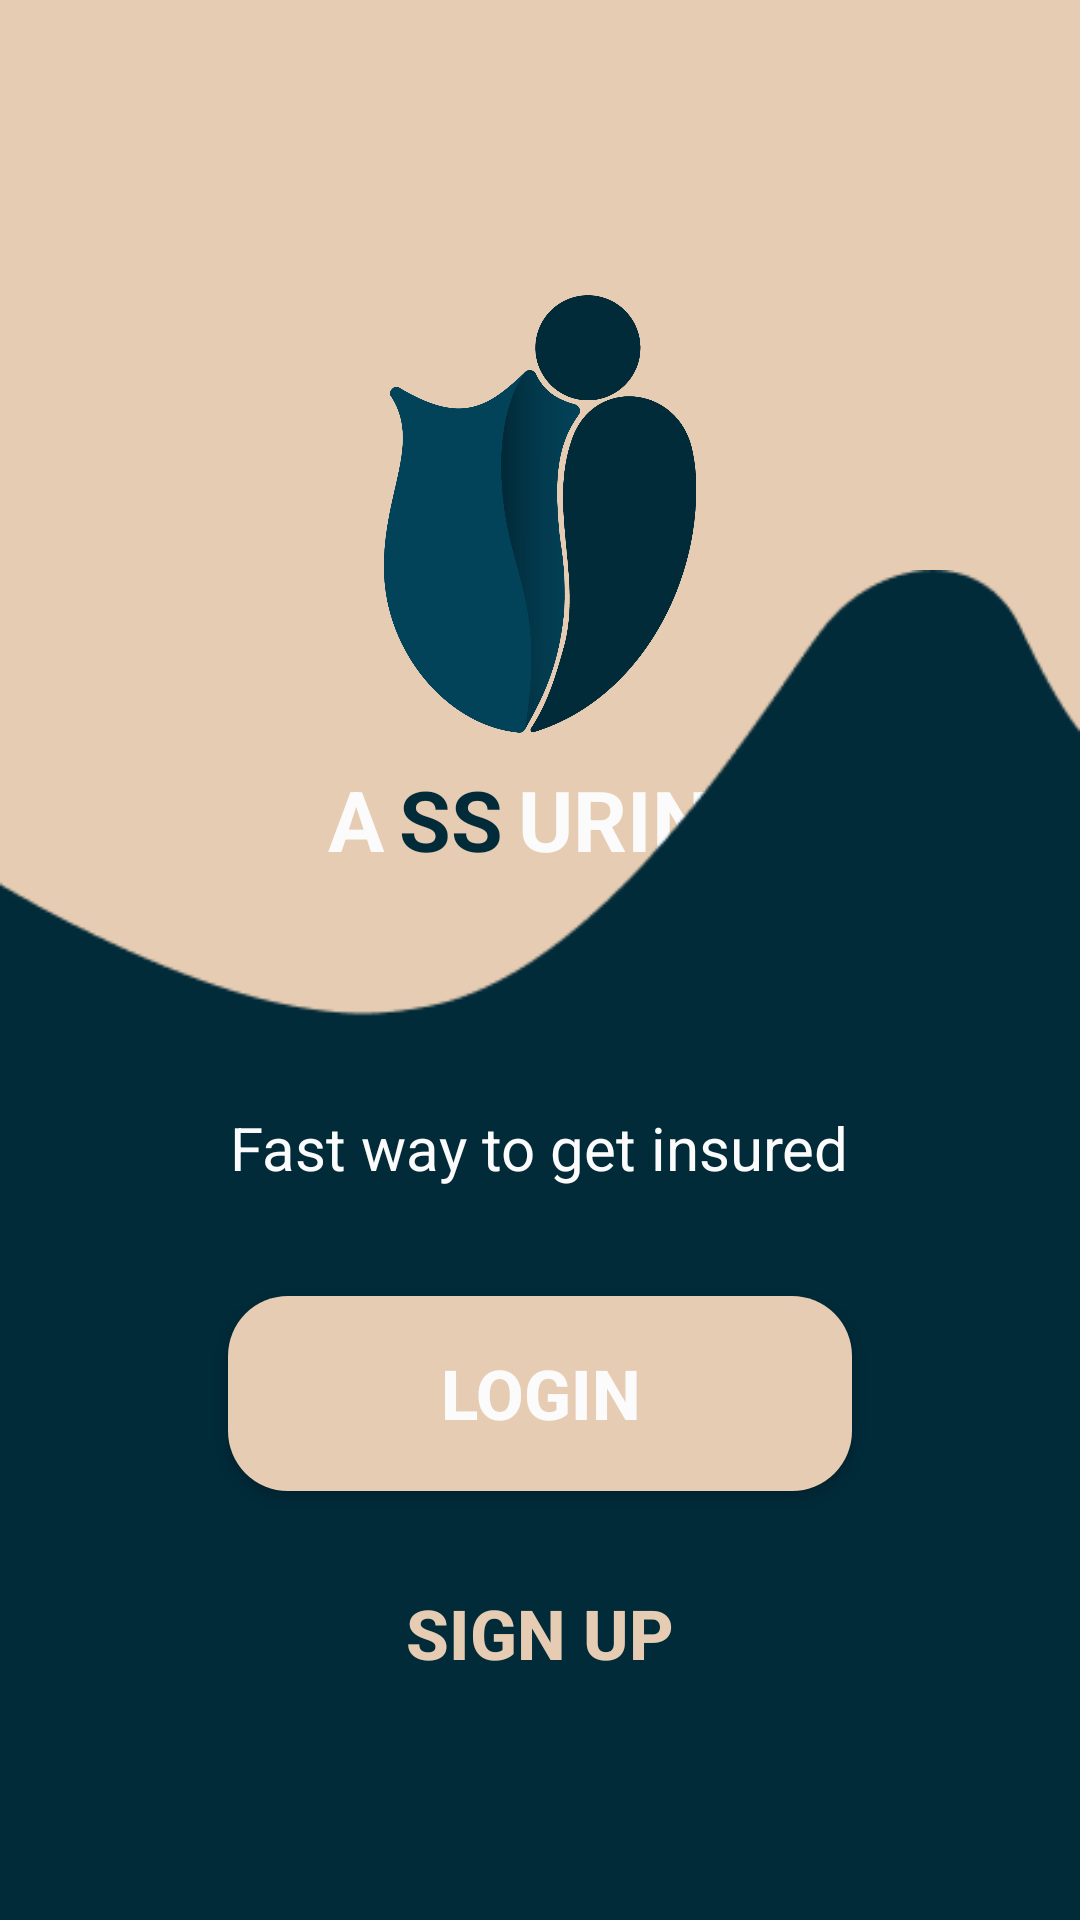

Layout XML and referenced resources for this Android screen:
<!-- AndroidManifest.xml: application theme Theme.Assurini -->
<!-- res/layout/activity_main.xml -->
<?xml version="1.0" encoding="utf-8"?>
<RelativeLayout xmlns:android="http://schemas.android.com/apk/res/android"
    xmlns:app="http://schemas.android.com/apk/res-auto"
    android:layout_width="match_parent"
    android:layout_height="match_parent"

    android:background="@color/secondaryDark">

        <RelativeLayout
            style="@style/parent">
            
            <LinearLayout
                android:id="@+id/topLayout"
                android:layout_width="match_parent"
                android:layout_height="410dp"
                android:layout_alignParentTop="true"
                android:gravity="center"
                android:orientation="vertical">

                <androidx.appcompat.widget.AppCompatImageView
                    android:id="@+id/logo"
                    android:layout_width="172dp"
                    android:layout_height="146dp"
                    android:layout_gravity="center"
                    android:src="@drawable/blue_final_logo" />
                <RelativeLayout
                    android:id="@+id/name"
                    android:layout_width="match_parent"
                    android:layout_height="wrap_content"
                    android:layout_below="@id/logo"
                    android:padding="0dp"
                    android:orientation="horizontal"
                    android:layout_marginTop="10dp"
                    android:layout_marginBottom="20dp">

                    <LinearLayout
                        android:layout_width="match_parent"
                        android:layout_height="wrap_content"
                        android:orientation="horizontal"
                        android:gravity="center"

                        android:layout_centerInParent="true">


                        <androidx.appcompat.widget.AppCompatTextView
                            android:layout_width="wrap_content"
                            android:layout_height="wrap_content"
                            android:text="A"
                            android:textStyle="bold"
                            android:textAllCaps="true"
                            android:layout_marginRight="5dp"
                            android:textColor="@color/whiteTextColor"
                            android:textSize="28dp" />
                        <androidx.appcompat.widget.AppCompatTextView
                            android:layout_width="wrap_content"
                            android:layout_height="wrap_content"
                            android:text="SS"
                            android:textStyle="bold"
                            android:layout_marginRight="5dp"
                            android:textAllCaps="true"
                            android:textColor="@color/colorPrimary"
                            android:textSize="28dp" />
                        <androidx.appcompat.widget.AppCompatTextView
                            android:layout_width="wrap_content"
                            android:layout_height="wrap_content"
                            android:text="urini"
                            android:textStyle="bold"
                            android:layout_marginRight="5dp"
                            android:textAllCaps="true"
                            android:textColor="@color/whiteTextColor"
                            android:textSize="28dp" />


                    </LinearLayout>

                </RelativeLayout>

            </LinearLayout>

            
            <LinearLayout
                android:id="@+id/bottomLayout"
                android:layout_width="match_parent"
                android:layout_height="450dp"
                android:layout_alignParentBottom="true"
                android:background="@drawable/entry_shape"
                android:gravity="center"
                android:orientation="vertical"
                >
                <RelativeLayout
                    android:id="@+id/middleLayout"
                    android:layout_width="match_parent"
                    android:layout_height="wrap_content"
                    android:layout_above="@+id/loginButton"
                    android:padding="16dp"
                    android:orientation="horizontal"
                    android:layout_marginTop="100dp"
                    android:layout_marginBottom="20dp">

                    <LinearLayout
                        android:layout_width="match_parent"
                        android:layout_height="wrap_content"
                        android:layout_centerInParent="true"
                        android:gravity="center"

                        android:orientation="horizontal">

                        <androidx.appcompat.widget.AppCompatImageView
                            android:id="@+id/image1"
                            android:layout_width="wrap_content"
                            android:layout_height="wrap_content"
                            android:layout_weight="1"
                            android:src="@drawable/line_1" />

                        <androidx.appcompat.widget.AppCompatTextView
                            android:id="@+id/textView"
                            android:layout_width="wrap_content"
                            android:layout_height="wrap_content"
                            android:layout_weight="1"
                            android:textAlignment="center"
                            android:text="@string/intro"
                            android:textColor="@color/whiteTextColor"
                            android:textSize="20dp" />

                        <androidx.appcompat.widget.AppCompatImageView
                            android:id="@+id/image2"
                            android:layout_width="wrap_content"
                            android:layout_height="wrap_content"
                            android:layout_weight="1"
                            android:src="@drawable/line_1" />

                    </LinearLayout>

                </RelativeLayout>
                <androidx.appcompat.widget.AppCompatButton
                    android:id="@+id/loginButton"
                    style="@style/button1"
                    android:layout_width="208dp"
                    android:layout_height="65dp"
                    android:text="@string/login"/>

                <androidx.appcompat.widget.AppCompatButton
                    android:id="@+id/signupButton"
                    style="@style/button2"
                    android:layout_width="208dp"
                    android:layout_height="65dp"
                    android:layout_marginTop="15dp"
                    android:text="@string/signup" />


            </LinearLayout>

    </RelativeLayout>
</RelativeLayout>
<!-- resources referenced by this layout -->
<resources>
  <color name="colorPrimary">#022B3A</color>
  <color name="secondaryDark">#E6CCB2</color>
  <color name="whiteTextColor">#FBFBFB</color>
  <!-- drawable blue_final_logo: png bitmap (drawable, 51794 bytes) -->
  <!-- drawable entry_shape: png bitmap (drawable, 4550 bytes) -->
  <string name="intro">Fast way to get insured</string>
  <string name="login">Login</string>
  <string name="signup">Sign Up</string>
  <style name="button1" parent="viewParent">
          <item name="android:background">@drawable/complet_background</item>
          <item name="android:textColor">@color/whiteTextColor</item>
          <item name="android:textSize">23dp</item>
  
          <item name="android:textStyle">bold</item>
          <item name="android:paddingLeft">25dp</item>
          <item name="android:paddingTop">10dp</item>
          <item name="android:paddingRight">25dp</item>
          <item name="android:paddingBottom">10dp</item>
      </style>
  <style name="button2" parent="viewParent">
          <item name="android:background">@drawable/border_background</item>
          <item name="android:textColor">@color/secondaryDark</item>
          <item name="android:textSize">23dp</item>
          <item name="android:textStyle">bold</item>
          <item name="android:paddingLeft">25dp</item>
          <item name="android:paddingTop">10dp</item>
          <item name="android:paddingRight">25dp</item>
          <item name="android:paddingBottom">10dp</item>
      </style>
  <style name="parent">
          <item name="android:layout_width">match_parent</item>
          <item name="android:layout_height">wrap_content</item>
      </style>
  <style name="Theme.Assurini" parent="Base.Theme.Assurini" />
  <style name="viewParent">
          <item name="android:layout_width">wrap_content</item>
          <item name="android:layout_height">wrap_content</item>
      </style>
  <!-- drawable complet_background (drawable) -->
  <?xml version="1.0" encoding="utf-8"?>
  <shape xmlns:android="http://schemas.android.com/apk/res/android"
      android:shape="rectangle">
      <solid android:color="@color/secondaryDark"/>
      <corners android:radius="20dp"/>
  </shape>
  <style name="Base.Theme.Assurini" parent="Theme.Material3.DayNight.NoActionBar">
          
      </style>
</resources>
